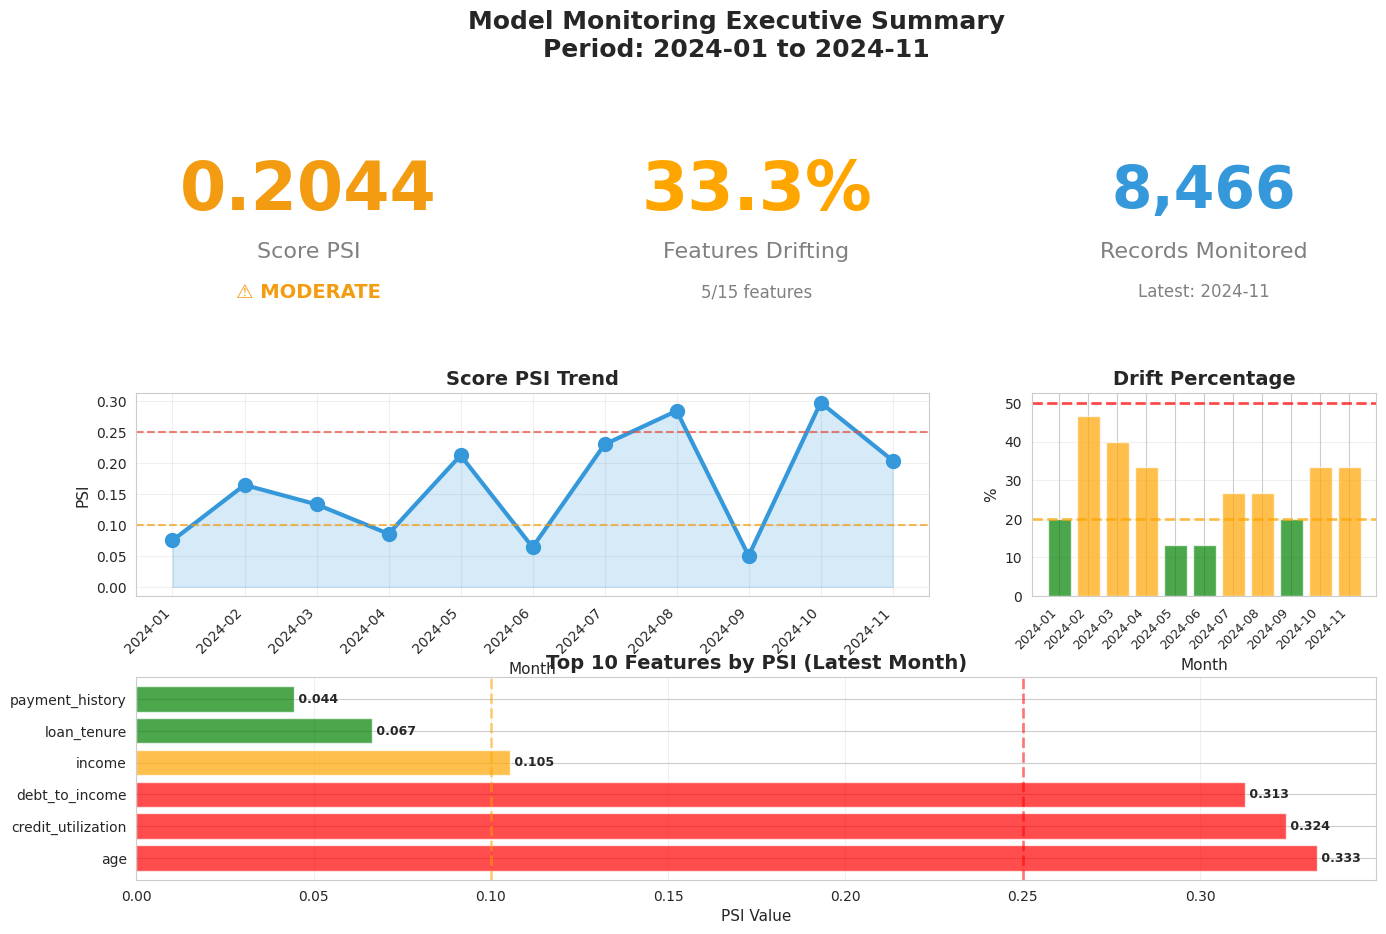
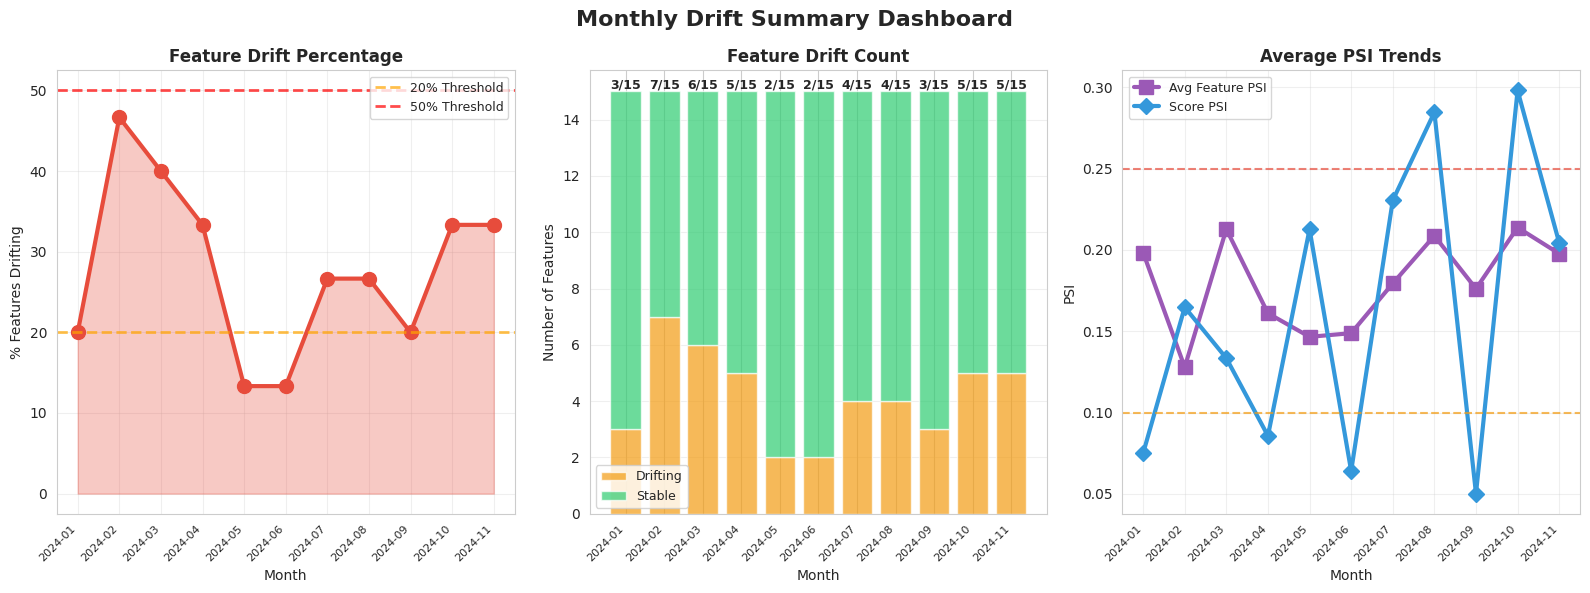
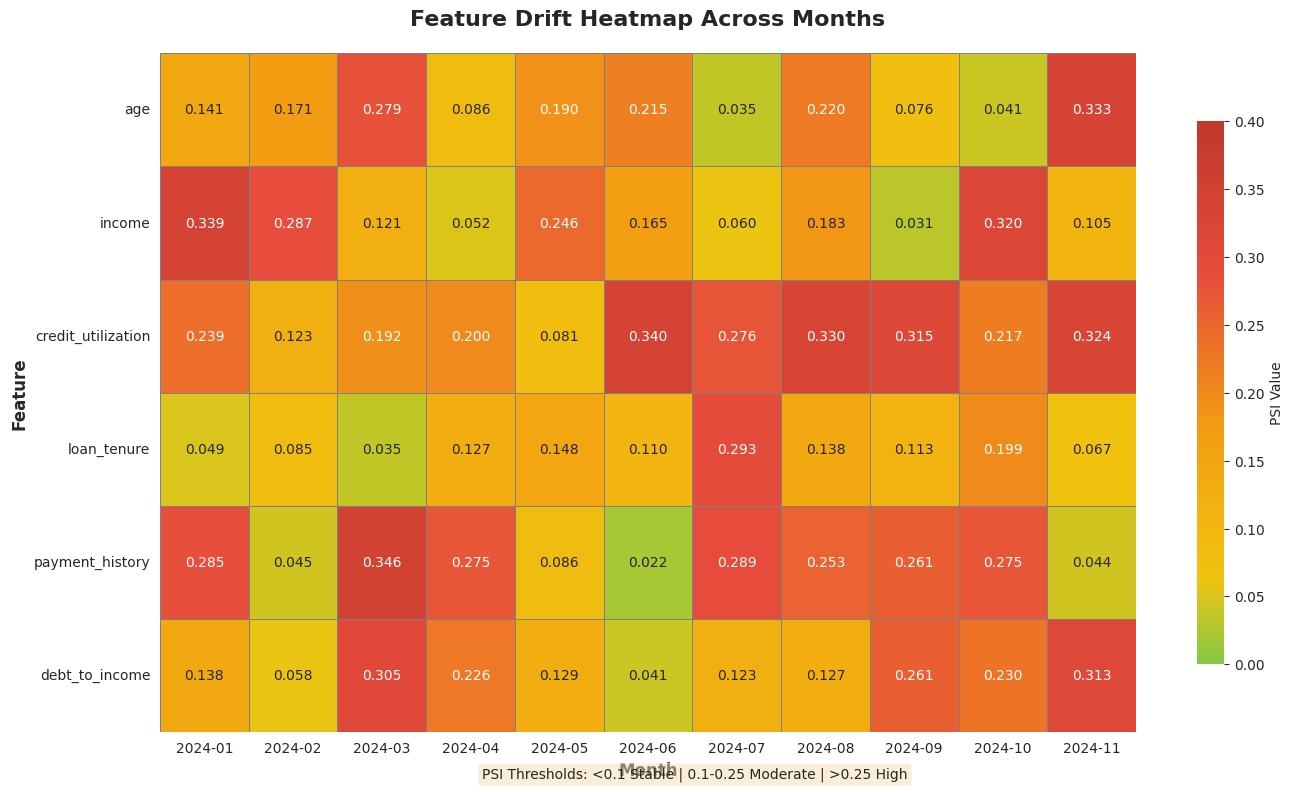
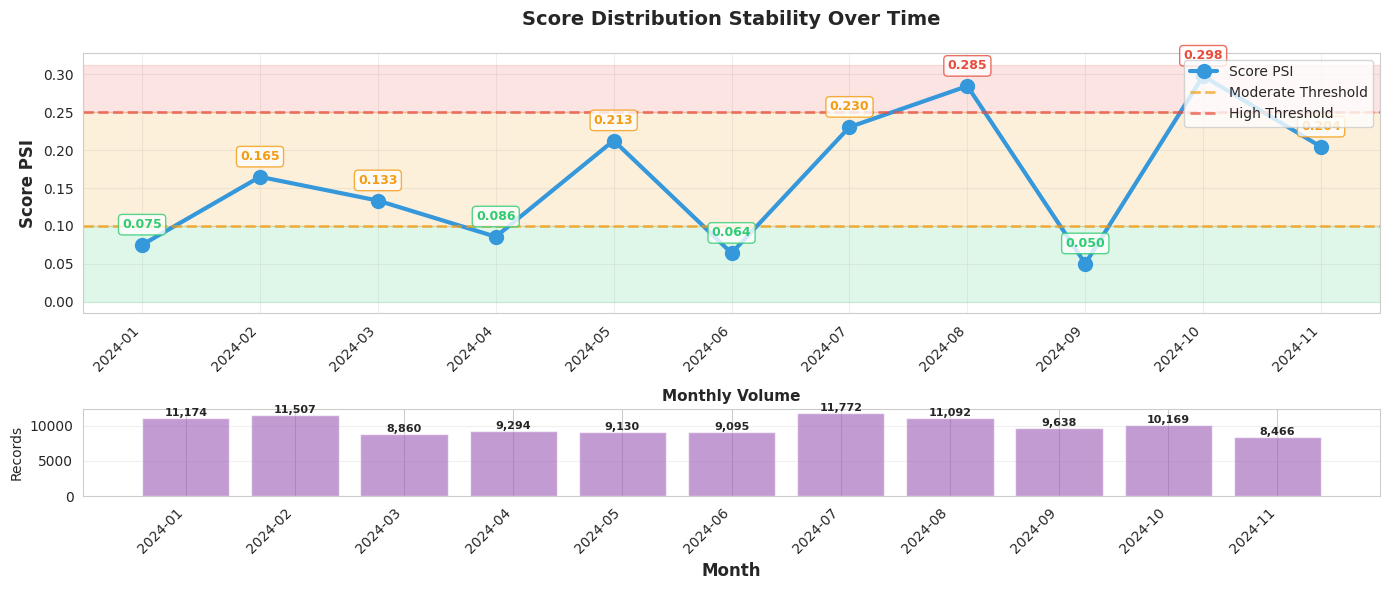
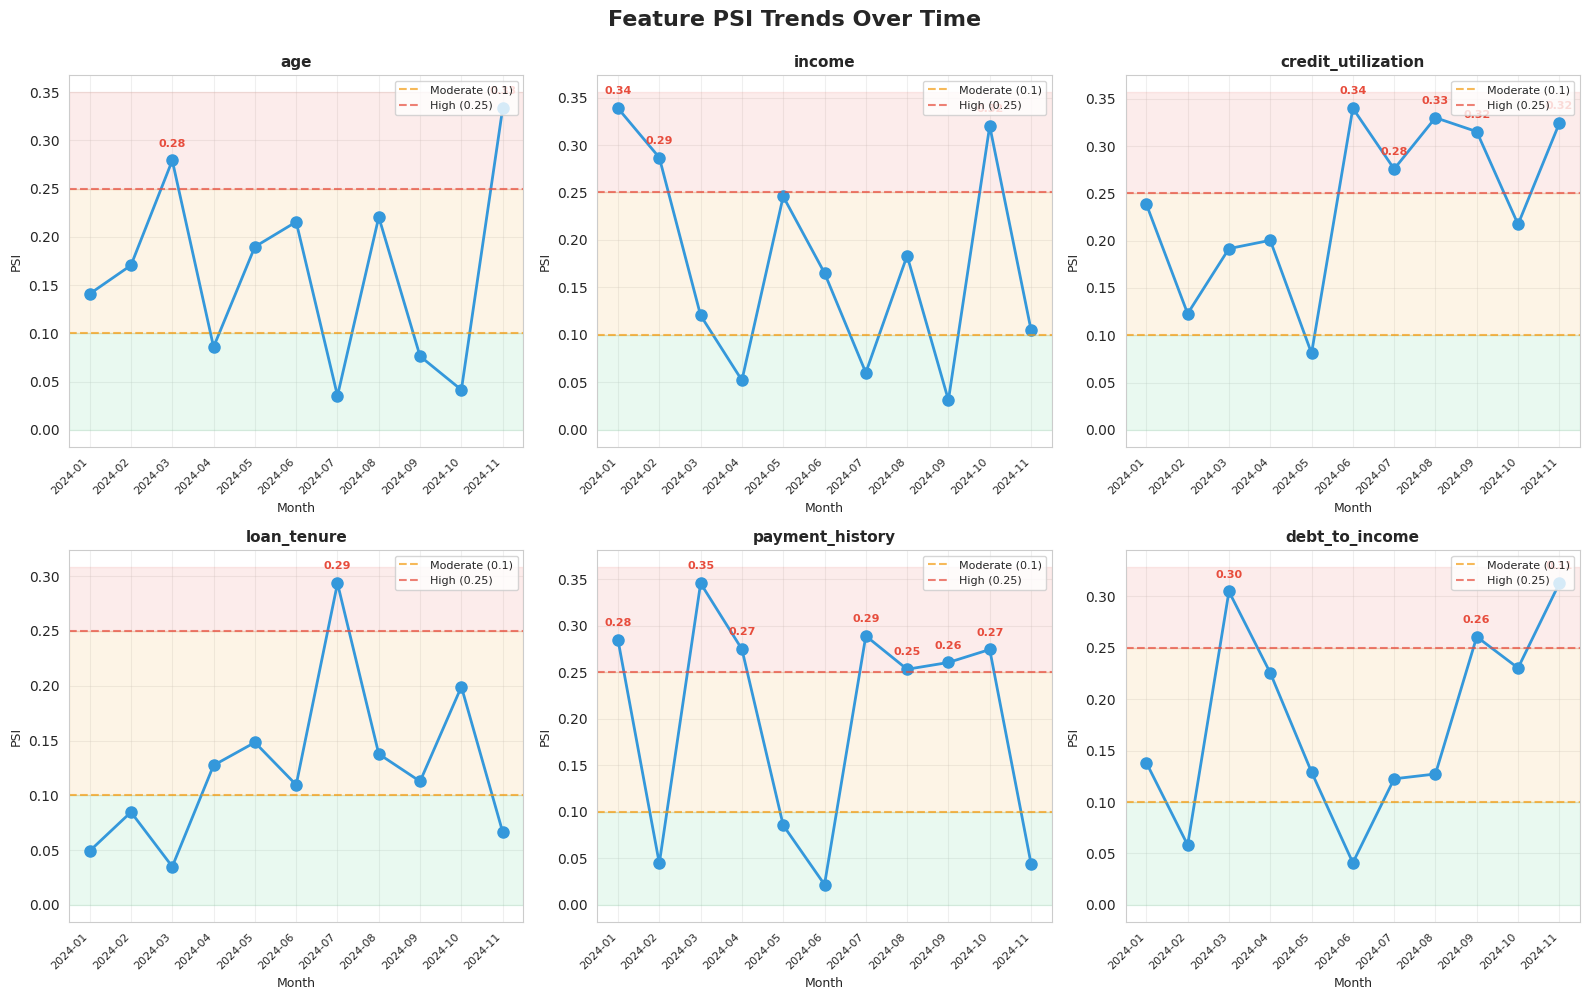

Write Python code to recreate these figures, in order.
"""
Visualization and Dashboard Module for Credit Score Monitoring
===============================================================
Creates interactive dashboards and trend visualizations for model monitoring.
"""

import pandas as pd
import numpy as np
import matplotlib.pyplot as plt
import seaborn as sns
from typing import Dict, List, Optional
import warnings
warnings.filterwarnings('ignore')

sns.set_style("whitegrid")


class MonitoringDashboard:
    """
    Creates comprehensive visualization dashboards for monitoring results.
    """
    
    def __init__(self):
        self.colors = {
            'stable': '#2ecc71',
            'moderate': '#f39c12',
            'high': '#e74c3c',
            'primary': '#3498db',
            'secondary': '#9b59b6'
        }
    
    def plot_psi_trends(self, summary_df: pd.DataFrame, 
                        features: Optional[List[str]] = None,
                        figsize: tuple = (16, 10)) -> None:
        """
        Plot PSI trends over time for multiple features.
        
        Parameters:
        -----------
        summary_df : pd.DataFrame
            Summary dataframe from batch_monitor()
        features : List[str], optional
            List of features to plot. If None, plots all.
        figsize : tuple
            Figure size
        """
        # Identify PSI columns
        psi_cols = [col for col in summary_df.columns if col.startswith('psi_')]
        
        if features:
            psi_cols = [f'psi_{feat}' for feat in features if f'psi_{feat}' in psi_cols]
        
        if not psi_cols:
            print("No PSI columns found in summary dataframe")
            return
        
        # Calculate number of subplots needed
        n_features = len(psi_cols)
        n_cols = 3
        n_rows = (n_features + n_cols - 1) // n_cols
        
        fig, axes = plt.subplots(n_rows, n_cols, figsize=figsize)
        axes = axes.flatten() if n_features > 1 else [axes]
        
        for idx, psi_col in enumerate(psi_cols):
            ax = axes[idx]
            feature_name = psi_col.replace('psi_', '')
            
            # Plot PSI trend
            ax.plot(summary_df['month'], summary_df[psi_col], 
                   marker='o', linewidth=2, markersize=8, color=self.colors['primary'])
            
            # Add threshold lines
            ax.axhline(y=0.1, color=self.colors['moderate'], 
                      linestyle='--', linewidth=1.5, alpha=0.7, label='Moderate (0.1)')
            ax.axhline(y=0.25, color=self.colors['high'], 
                      linestyle='--', linewidth=1.5, alpha=0.7, label='High (0.25)')
            
            # Color background based on PSI zones
            ax.axhspan(0, 0.1, alpha=0.1, color=self.colors['stable'])
            ax.axhspan(0.1, 0.25, alpha=0.1, color=self.colors['moderate'])
            ax.axhspan(0.25, ax.get_ylim()[1], alpha=0.1, color=self.colors['high'])
            
            ax.set_title(f'{feature_name}', fontsize=11, fontweight='bold')
            ax.set_xlabel('Month', fontsize=9)
            ax.set_ylabel('PSI', fontsize=9)
            ax.grid(True, alpha=0.3)
            ax.legend(fontsize=8, loc='upper right')
            
            # Rotate x-axis labels
            plt.setp(ax.xaxis.get_majorticklabels(), rotation=45, ha='right', fontsize=8)
            
            # Annotate points with high PSI
            for i, (month, psi) in enumerate(zip(summary_df['month'], summary_df[psi_col])):
                if psi >= 0.25:
                    ax.annotate(f'{psi:.2f}', xy=(i, psi), 
                              xytext=(0, 10), textcoords='offset points',
                              ha='center', fontsize=8, color=self.colors['high'],
                              fontweight='bold')
        
        # Hide unused subplots
        for idx in range(n_features, len(axes)):
            axes[idx].axis('off')
        
        plt.suptitle('Feature PSI Trends Over Time', fontsize=16, fontweight='bold', y=0.995)
        plt.tight_layout()
        plt.show()
    
    
    def plot_score_psi_trend(self, summary_df: pd.DataFrame,
                            figsize: tuple = (14, 6)) -> None:
        """
        Plot score PSI trend with volume overlay.
        
        Parameters:
        -----------
        summary_df : pd.DataFrame
            Summary dataframe with score_psi and record_count
        figsize : tuple
            Figure size
        """
        fig, (ax1, ax2) = plt.subplots(2, 1, figsize=figsize, 
                                       gridspec_kw={'height_ratios': [3, 1]})
        
        # Plot 1: Score PSI trend
        ax1.plot(summary_df['month'], summary_df['score_psi'], 
                marker='o', linewidth=3, markersize=10, 
                color=self.colors['primary'], label='Score PSI')
        
        # Add threshold lines
        ax1.axhline(y=0.1, color=self.colors['moderate'], 
                   linestyle='--', linewidth=2, alpha=0.7, label='Moderate Threshold')
        ax1.axhline(y=0.25, color=self.colors['high'], 
                   linestyle='--', linewidth=2, alpha=0.7, label='High Threshold')
        
        # Color zones
        ax1.axhspan(0, 0.1, alpha=0.15, color=self.colors['stable'])
        ax1.axhspan(0.1, 0.25, alpha=0.15, color=self.colors['moderate'])
        ax1.axhspan(0.25, ax1.get_ylim()[1], alpha=0.15, color=self.colors['high'])
        
        ax1.set_ylabel('Score PSI', fontsize=12, fontweight='bold')
        ax1.set_title('Score Distribution Stability Over Time', 
                     fontsize=14, fontweight='bold', pad=20)
        ax1.legend(fontsize=10, loc='upper right')
        ax1.grid(True, alpha=0.3)
        
        # Annotate all points
        for i, (month, psi) in enumerate(zip(summary_df['month'], summary_df['score_psi'])):
            color = (self.colors['high'] if psi >= 0.25 
                    else self.colors['moderate'] if psi >= 0.1 
                    else self.colors['stable'])
            ax1.annotate(f'{psi:.3f}', xy=(i, psi), 
                        xytext=(0, 12), textcoords='offset points',
                        ha='center', fontsize=9, color=color, fontweight='bold',
                        bbox=dict(boxstyle='round,pad=0.3', facecolor='white', 
                                edgecolor=color, alpha=0.8))
        
        plt.setp(ax1.xaxis.get_majorticklabels(), rotation=45, ha='right')
        
        # Plot 2: Volume trend
        ax2.bar(summary_df['month'], summary_df['record_count'], 
               color=self.colors['secondary'], alpha=0.6)
        ax2.set_xlabel('Month', fontsize=12, fontweight='bold')
        ax2.set_ylabel('Records', fontsize=10)
        ax2.set_title('Monthly Volume', fontsize=11, fontweight='bold')
        ax2.grid(True, alpha=0.3, axis='y')
        
        # Add volume labels
        for i, (month, count) in enumerate(zip(summary_df['month'], summary_df['record_count'])):
            ax2.text(i, count, f'{count:,}', ha='center', va='bottom', 
                    fontsize=8, fontweight='bold')
        
        plt.setp(ax2.xaxis.get_majorticklabels(), rotation=45, ha='right')
        
        plt.tight_layout()
        plt.show()
    
    
    def plot_drift_heatmap(self, summary_df: pd.DataFrame, 
                          figsize: tuple = (14, 8)) -> None:
        """
        Create a heatmap of PSI values across features and months.
        
        Parameters:
        -----------
        summary_df : pd.DataFrame
            Summary dataframe from batch_monitor()
        figsize : tuple
            Figure size
        """
        # Extract PSI columns
        psi_cols = [col for col in summary_df.columns if col.startswith('psi_')]
        
        if not psi_cols:
            print("No PSI columns found")
            return
        
        # Create PSI matrix
        psi_data = summary_df[['month'] + psi_cols].set_index('month')
        psi_data.columns = [col.replace('psi_', '') for col in psi_data.columns]
        
        # Transpose so features are rows and months are columns
        psi_matrix = psi_data.T
        
        # Create figure
        fig, ax = plt.subplots(figsize=figsize)
        
        # Create custom colormap: green -> yellow -> orange -> red
        colors_list = ['#2ecc71', '#f1c40f', '#f39c12', '#e74c3c', '#c0392b']
        n_bins = 100
        cmap = sns.blend_palette(colors_list, n_colors=n_bins, as_cmap=True)
        
        # Plot heatmap
        sns.heatmap(psi_matrix, annot=True, fmt='.3f', cmap=cmap,
                   vmin=0, vmax=0.4, center=0.175,
                   linewidths=0.5, linecolor='gray',
                   cbar_kws={'label': 'PSI Value', 'shrink': 0.8},
                   ax=ax)
        
        ax.set_title('Feature Drift Heatmap Across Months', 
                    fontsize=16, fontweight='bold', pad=20)
        ax.set_xlabel('Month', fontsize=12, fontweight='bold')
        ax.set_ylabel('Feature', fontsize=12, fontweight='bold')
        
        # Add threshold reference
        threshold_text = "PSI Thresholds: <0.1 Stable | 0.1-0.25 Moderate | >0.25 High"
        fig.text(0.5, 0.02, threshold_text, ha='center', fontsize=10,
                bbox=dict(boxstyle='round', facecolor='wheat', alpha=0.5))
        
        plt.tight_layout()
        plt.show()
    
    
    def plot_drift_summary(self, summary_df: pd.DataFrame,
                          figsize: tuple = (16, 6)) -> None:
        """
        Create summary dashboard with drift statistics.
        
        Parameters:
        -----------
        summary_df : pd.DataFrame
            Summary dataframe from batch_monitor()
        figsize : tuple
            Figure size
        """
        fig, axes = plt.subplots(1, 3, figsize=figsize)
        
        # Plot 1: Drift percentage over time
        ax1 = axes[0]
        ax1.plot(summary_df['month'], summary_df['drift_percentage'],
                marker='o', linewidth=3, markersize=10, color=self.colors['high'])
        ax1.fill_between(range(len(summary_df)), summary_df['drift_percentage'],
                        alpha=0.3, color=self.colors['high'])
        ax1.axhline(y=20, color='orange', linestyle='--', linewidth=2, 
                   alpha=0.7, label='20% Threshold')
        ax1.axhline(y=50, color='red', linestyle='--', linewidth=2,
                   alpha=0.7, label='50% Threshold')
        ax1.set_title('Feature Drift Percentage', fontsize=12, fontweight='bold')
        ax1.set_xlabel('Month', fontsize=10)
        ax1.set_ylabel('% Features Drifting', fontsize=10)
        ax1.legend(fontsize=9)
        ax1.grid(True, alpha=0.3)
        plt.setp(ax1.xaxis.get_majorticklabels(), rotation=45, ha='right', fontsize=8)
        
        # Plot 2: Number of features with drift
        ax2 = axes[1]
        bars = ax2.bar(summary_df['month'], summary_df['features_with_drift'],
                      color=self.colors['moderate'], alpha=0.7, label='Drifting')
        ax2.bar(summary_df['month'], 
               summary_df['total_features'] - summary_df['features_with_drift'],
               bottom=summary_df['features_with_drift'],
               color=self.colors['stable'], alpha=0.7, label='Stable')
        
        # Add value labels
        for i, (drift, total) in enumerate(zip(summary_df['features_with_drift'], 
                                               summary_df['total_features'])):
            ax2.text(i, total, f'{drift}/{total}', ha='center', va='bottom',
                    fontsize=9, fontweight='bold')
        
        ax2.set_title('Feature Drift Count', fontsize=12, fontweight='bold')
        ax2.set_xlabel('Month', fontsize=10)
        ax2.set_ylabel('Number of Features', fontsize=10)
        ax2.legend(fontsize=9)
        ax2.grid(True, alpha=0.3, axis='y')
        plt.setp(ax2.xaxis.get_majorticklabels(), rotation=45, ha='right', fontsize=8)
        
        # Plot 3: Average PSI over time
        ax3 = axes[2]
        psi_cols = [col for col in summary_df.columns if col.startswith('psi_')]
        avg_psi = summary_df[psi_cols].mean(axis=1)
        
        ax3.plot(summary_df['month'], avg_psi,
                marker='s', linewidth=3, markersize=10, 
                color=self.colors['secondary'], label='Avg Feature PSI')
        ax3.plot(summary_df['month'], summary_df['score_psi'],
                marker='D', linewidth=3, markersize=8,
                color=self.colors['primary'], label='Score PSI')
        
        ax3.axhline(y=0.1, color=self.colors['moderate'], 
                   linestyle='--', linewidth=1.5, alpha=0.7)
        ax3.axhline(y=0.25, color=self.colors['high'],
                   linestyle='--', linewidth=1.5, alpha=0.7)
        
        ax3.set_title('Average PSI Trends', fontsize=12, fontweight='bold')
        ax3.set_xlabel('Month', fontsize=10)
        ax3.set_ylabel('PSI', fontsize=10)
        ax3.legend(fontsize=9)
        ax3.grid(True, alpha=0.3)
        plt.setp(ax3.xaxis.get_majorticklabels(), rotation=45, ha='right', fontsize=8)
        
        plt.suptitle('Monthly Drift Summary Dashboard', fontsize=16, fontweight='bold')
        plt.tight_layout()
        plt.show()
    
    
    def create_executive_summary(self, summary_df: pd.DataFrame,
                                figsize: tuple = (16, 10)) -> None:
        """
        Create an executive summary dashboard for stakeholders.
        
        Parameters:
        -----------
        summary_df : pd.DataFrame
            Summary dataframe from batch_monitor()
        figsize : tuple
            Figure size
        """
        fig = plt.figure(figsize=figsize)
        gs = fig.add_gridspec(3, 3, hspace=0.4, wspace=0.3)
        
        # Get latest month data
        latest = summary_df.iloc[-1]
        
        # 1. Key Metrics (Top Row)
        # Score PSI
        ax1 = fig.add_subplot(gs[0, 0])
        score_psi = latest['score_psi']
        color = (self.colors['high'] if score_psi >= 0.25 
                else self.colors['moderate'] if score_psi >= 0.1 
                else self.colors['stable'])
        ax1.text(0.5, 0.6, f"{score_psi:.4f}", ha='center', va='center',
                fontsize=48, fontweight='bold', color=color)
        ax1.text(0.5, 0.3, "Score PSI", ha='center', va='center',
                fontsize=16, color='gray')
        status = "🚨 HIGH" if score_psi >= 0.25 else "⚠️ MODERATE" if score_psi >= 0.1 else "✓ STABLE"
        ax1.text(0.5, 0.1, status, ha='center', va='center',
                fontsize=14, fontweight='bold', color=color)
        ax1.axis('off')
        ax1.set_xlim(0, 1)
        ax1.set_ylim(0, 1)
        
        # Features Drifting
        ax2 = fig.add_subplot(gs[0, 1])
        drift_pct = latest['drift_percentage']
        color = 'red' if drift_pct > 50 else 'orange' if drift_pct > 20 else 'green'
        ax2.text(0.5, 0.6, f"{drift_pct:.1f}%", ha='center', va='center',
                fontsize=48, fontweight='bold', color=color)
        ax2.text(0.5, 0.3, "Features Drifting", ha='center', va='center',
                fontsize=16, color='gray')
        ax2.text(0.5, 0.1, f"{int(latest['features_with_drift'])}/{int(latest['total_features'])} features",
                ha='center', va='center', fontsize=12, color='gray')
        ax2.axis('off')
        ax2.set_xlim(0, 1)
        ax2.set_ylim(0, 1)
        
        # Records Monitored
        ax3 = fig.add_subplot(gs[0, 2])
        ax3.text(0.5, 0.6, f"{int(latest['record_count']):,}", ha='center', va='center',
                fontsize=42, fontweight='bold', color=self.colors['primary'])
        ax3.text(0.5, 0.3, "Records Monitored", ha='center', va='center',
                fontsize=16, color='gray')
        ax3.text(0.5, 0.1, f"Latest: {latest['month']}", ha='center', va='center',
                fontsize=12, color='gray')
        ax3.axis('off')
        ax3.set_xlim(0, 1)
        ax3.set_ylim(0, 1)
        
        # 2. Score PSI Trend (Middle Row Left)
        ax4 = fig.add_subplot(gs[1, :2])
        ax4.plot(summary_df['month'], summary_df['score_psi'],
                marker='o', linewidth=3, markersize=10, color=self.colors['primary'])
        ax4.axhline(y=0.1, color=self.colors['moderate'], linestyle='--', alpha=0.7)
        ax4.axhline(y=0.25, color=self.colors['high'], linestyle='--', alpha=0.7)
        ax4.fill_between(range(len(summary_df)), 0, summary_df['score_psi'],
                        alpha=0.2, color=self.colors['primary'])
        ax4.set_title('Score PSI Trend', fontsize=14, fontweight='bold')
        ax4.set_xlabel('Month', fontsize=11)
        ax4.set_ylabel('PSI', fontsize=11)
        ax4.grid(True, alpha=0.3)
        plt.setp(ax4.xaxis.get_majorticklabels(), rotation=45, ha='right')
        
        # 3. Drift Percentage (Middle Row Right)
        ax5 = fig.add_subplot(gs[1, 2])
        colors_bar = ['red' if x > 50 else 'orange' if x > 20 else 'green' 
                     for x in summary_df['drift_percentage']]
        ax5.bar(summary_df['month'], summary_df['drift_percentage'],
               color=colors_bar, alpha=0.7)
        ax5.axhline(y=20, color='orange', linestyle='--', alpha=0.7, linewidth=2)
        ax5.axhline(y=50, color='red', linestyle='--', alpha=0.7, linewidth=2)
        ax5.set_title('Drift Percentage', fontsize=14, fontweight='bold')
        ax5.set_xlabel('Month', fontsize=11)
        ax5.set_ylabel('%', fontsize=11)
        ax5.grid(True, alpha=0.3, axis='y')
        plt.setp(ax5.xaxis.get_majorticklabels(), rotation=45, ha='right', fontsize=9)
        
        # 4. Top Drifting Features (Bottom Row)
        ax6 = fig.add_subplot(gs[2, :])
        psi_cols = [col for col in latest.index if col.startswith('psi_')]
        top_drift = latest[psi_cols].sort_values(ascending=False).head(10)
        top_drift.index = [idx.replace('psi_', '') for idx in top_drift.index]
        
        colors_drift = ['red' if x >= 0.25 else 'orange' if x >= 0.1 else 'green'
                       for x in top_drift.values]
        bars = ax6.barh(range(len(top_drift)), top_drift.values, color=colors_drift, alpha=0.7)
        ax6.set_yticks(range(len(top_drift)))
        ax6.set_yticklabels(top_drift.index, fontsize=10)
        ax6.set_xlabel('PSI Value', fontsize=11)
        ax6.set_title('Top 10 Features by PSI (Latest Month)', fontsize=14, fontweight='bold')
        ax6.axvline(x=0.1, color='orange', linestyle='--', alpha=0.5, linewidth=2)
        ax6.axvline(x=0.25, color='red', linestyle='--', alpha=0.5, linewidth=2)
        ax6.grid(True, alpha=0.3, axis='x')
        
        # Add value labels
        for i, (bar, val) in enumerate(zip(bars, top_drift.values)):
            ax6.text(val, i, f' {val:.3f}', va='center', fontsize=9, fontweight='bold')
        
        plt.suptitle(f'Model Monitoring Executive Summary\nPeriod: {summary_df["month"].iloc[0]} to {latest["month"]}',
                    fontsize=18, fontweight='bold')
        
        plt.tight_layout()
        plt.show()


# Example usage
def create_sample_visualizations():
    """
    Create sample visualizations with synthetic data.
    """
    # Generate synthetic monitoring summary
    months = pd.date_range('2024-01', '2024-11', freq='MS').strftime('%Y-%m').tolist()
    
    np.random.seed(42)
    summary_data = {
        'month': months,
        'record_count': np.random.randint(8000, 12000, len(months)),
        'score_psi': np.random.uniform(0.05, 0.3, len(months)),
        'features_with_drift': np.random.randint(2, 8, len(months)),
        'total_features': [15] * len(months),
    }
    
    # Add feature PSI columns
    features = ['age', 'income', 'credit_utilization', 'loan_tenure', 
                'payment_history', 'debt_to_income']
    for feat in features:
        summary_data[f'psi_{feat}'] = np.random.uniform(0.02, 0.35, len(months))
    
    summary_df = pd.DataFrame(summary_data)
    summary_df['drift_percentage'] = (summary_df['features_with_drift'] / 
                                     summary_df['total_features'] * 100)
    
    # Create dashboard
    dashboard = MonitoringDashboard()
    
    print("Creating visualizations...")
    print("\n1. Executive Summary Dashboard")
    dashboard.create_executive_summary(summary_df)
    
    print("\n2. Drift Summary Dashboard")
    dashboard.plot_drift_summary(summary_df)
    
    print("\n3. PSI Heatmap")
    dashboard.plot_drift_heatmap(summary_df)
    
    print("\n4. Score PSI Trend")
    dashboard.plot_score_psi_trend(summary_df)
    
    print("\n5. Feature PSI Trends")
    dashboard.plot_psi_trends(summary_df, features=features[:6])
    
    print("\n✓ All visualizations created successfully!")
    
    return dashboard, summary_df


if __name__ == "__main__":
    dashboard, summary_df = create_sample_visualizations()